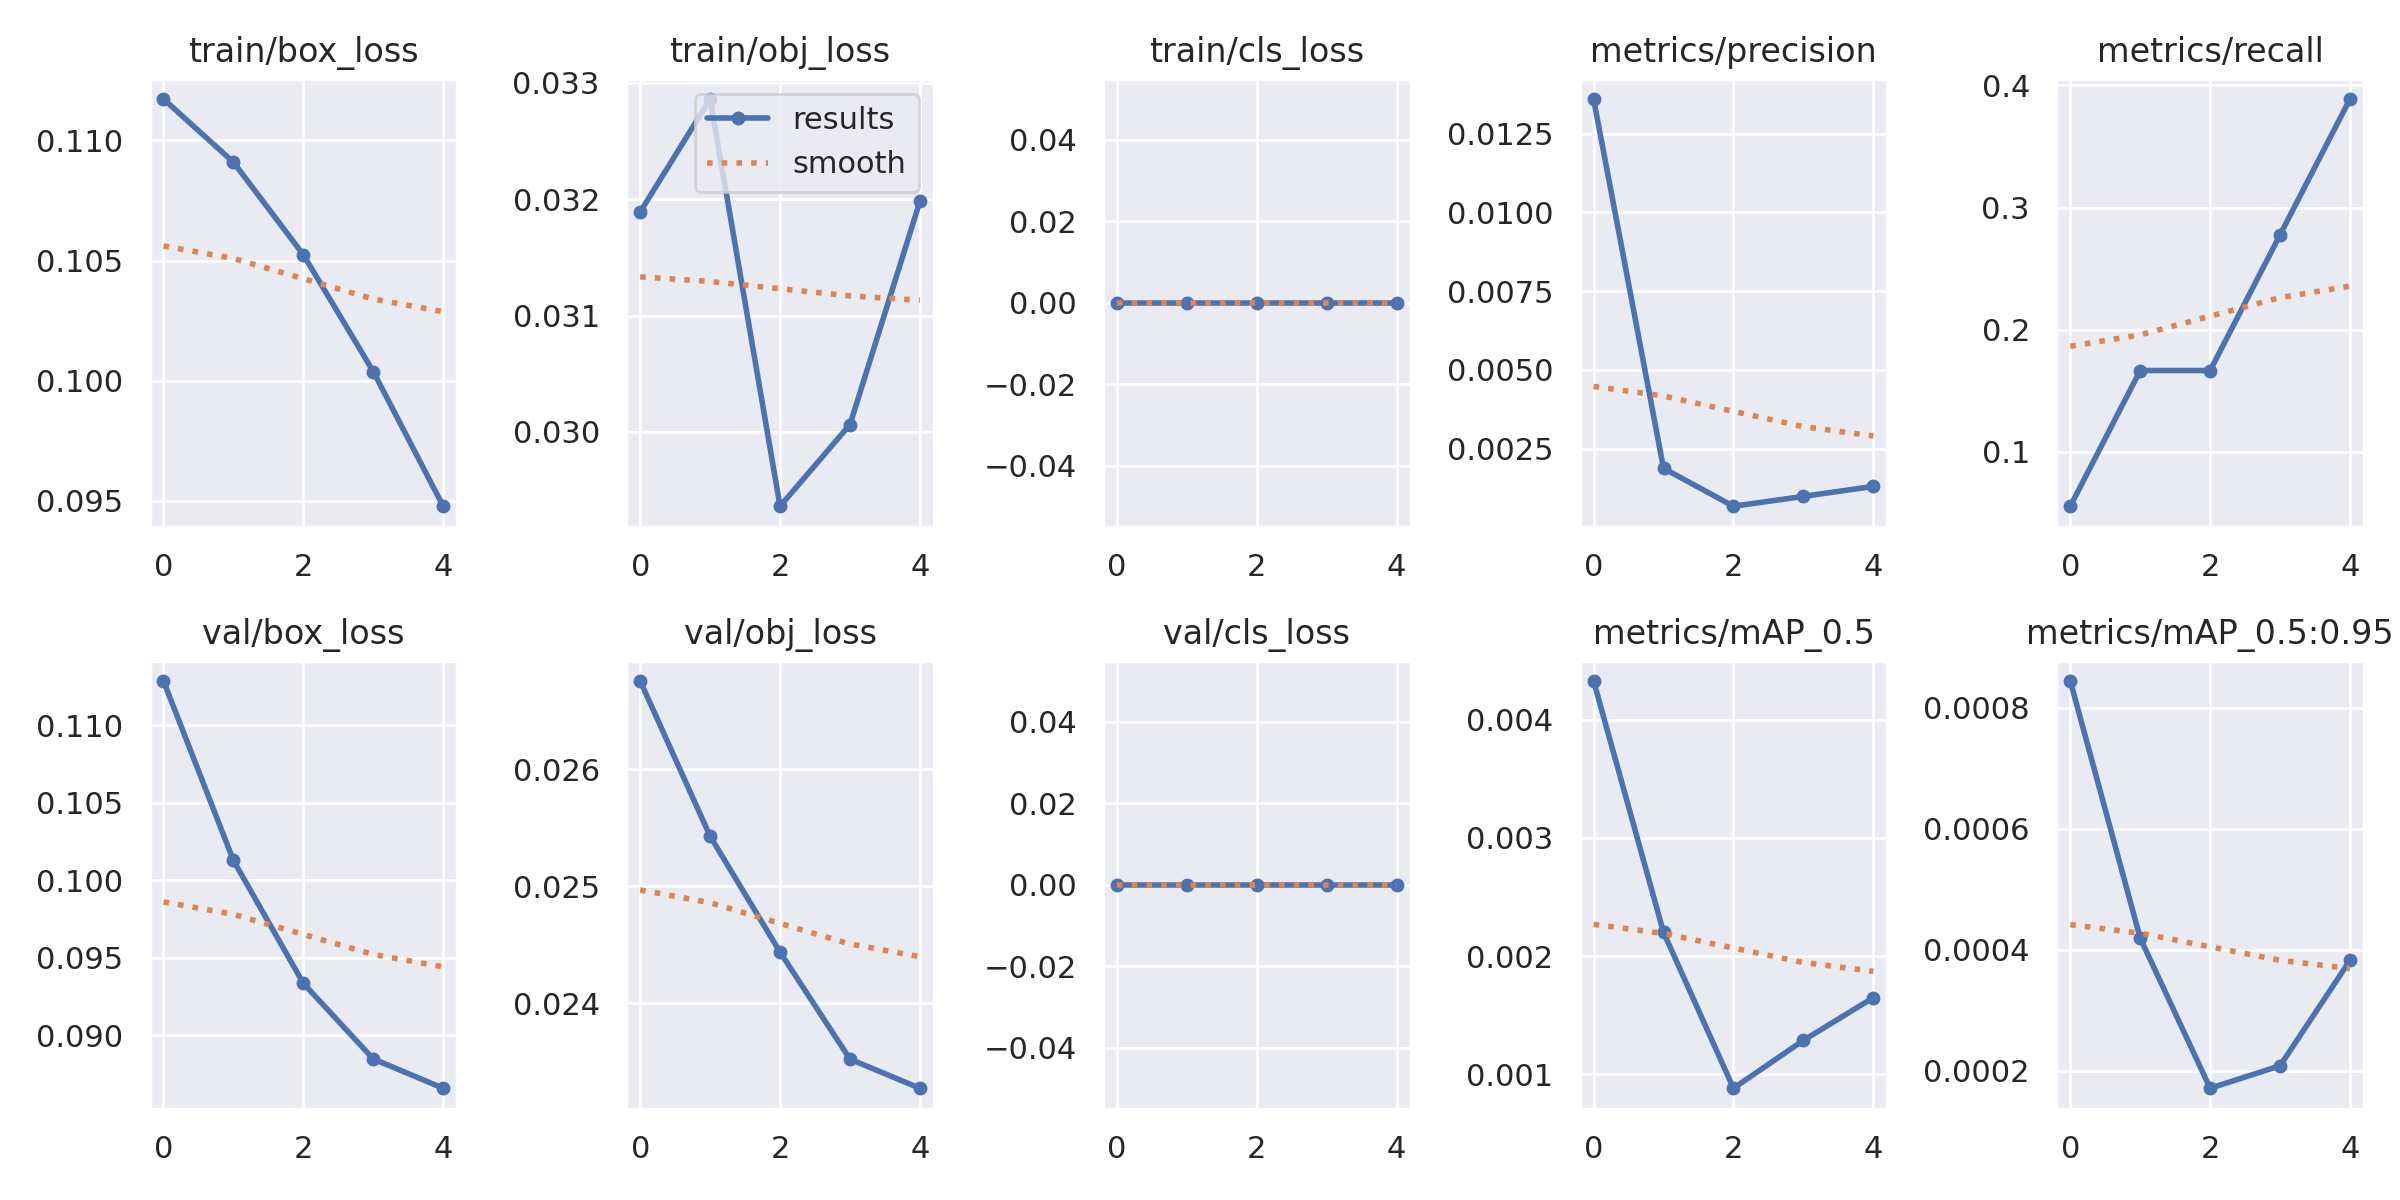

Data behind this chart, as committed beside it:
epoch, train/box_loss, train/obj_loss, train/cls_loss, metrics/precision, metrics/recall, metrics/mAP_0.5, metrics/mAP_0.5:0.95, val/box_loss, val/obj_loss, val/cls_loss, x/lr0, x/lr1, x/lr2
0, 0.1117, 0.03189, 0, 0.0136, 0.05556, 0.004327, 0.0008444, 0.1129, 0.02675, 0, 0.0892, 0.0012, 0.0012
1, 0.1091, 0.03286, 0, 0.001872, 0.1667, 0.002202, 0.0004195, 0.1013, 0.02543, 0, 0.07701, 0.002005, 0.002005
2, 0.1052, 0.02936, 0, 0.0006667, 0.1667, 0.0008831, 0.0001714, 0.09335, 0.02444, 0, 0.0643, 0.002295, 0.002295
3, 0.1004, 0.03006, 0, 0.0009804, 0.2778, 0.001288, 0.0002086, 0.08848, 0.02352, 0, 0.05107, 0.002071, 0.002071
4, 0.09477, 0.03198, 0, 0.001296, 0.3889, 0.001649, 0.0003829, 0.08659, 0.02327, 0, 0.03733, 0.001331, 0.001331
